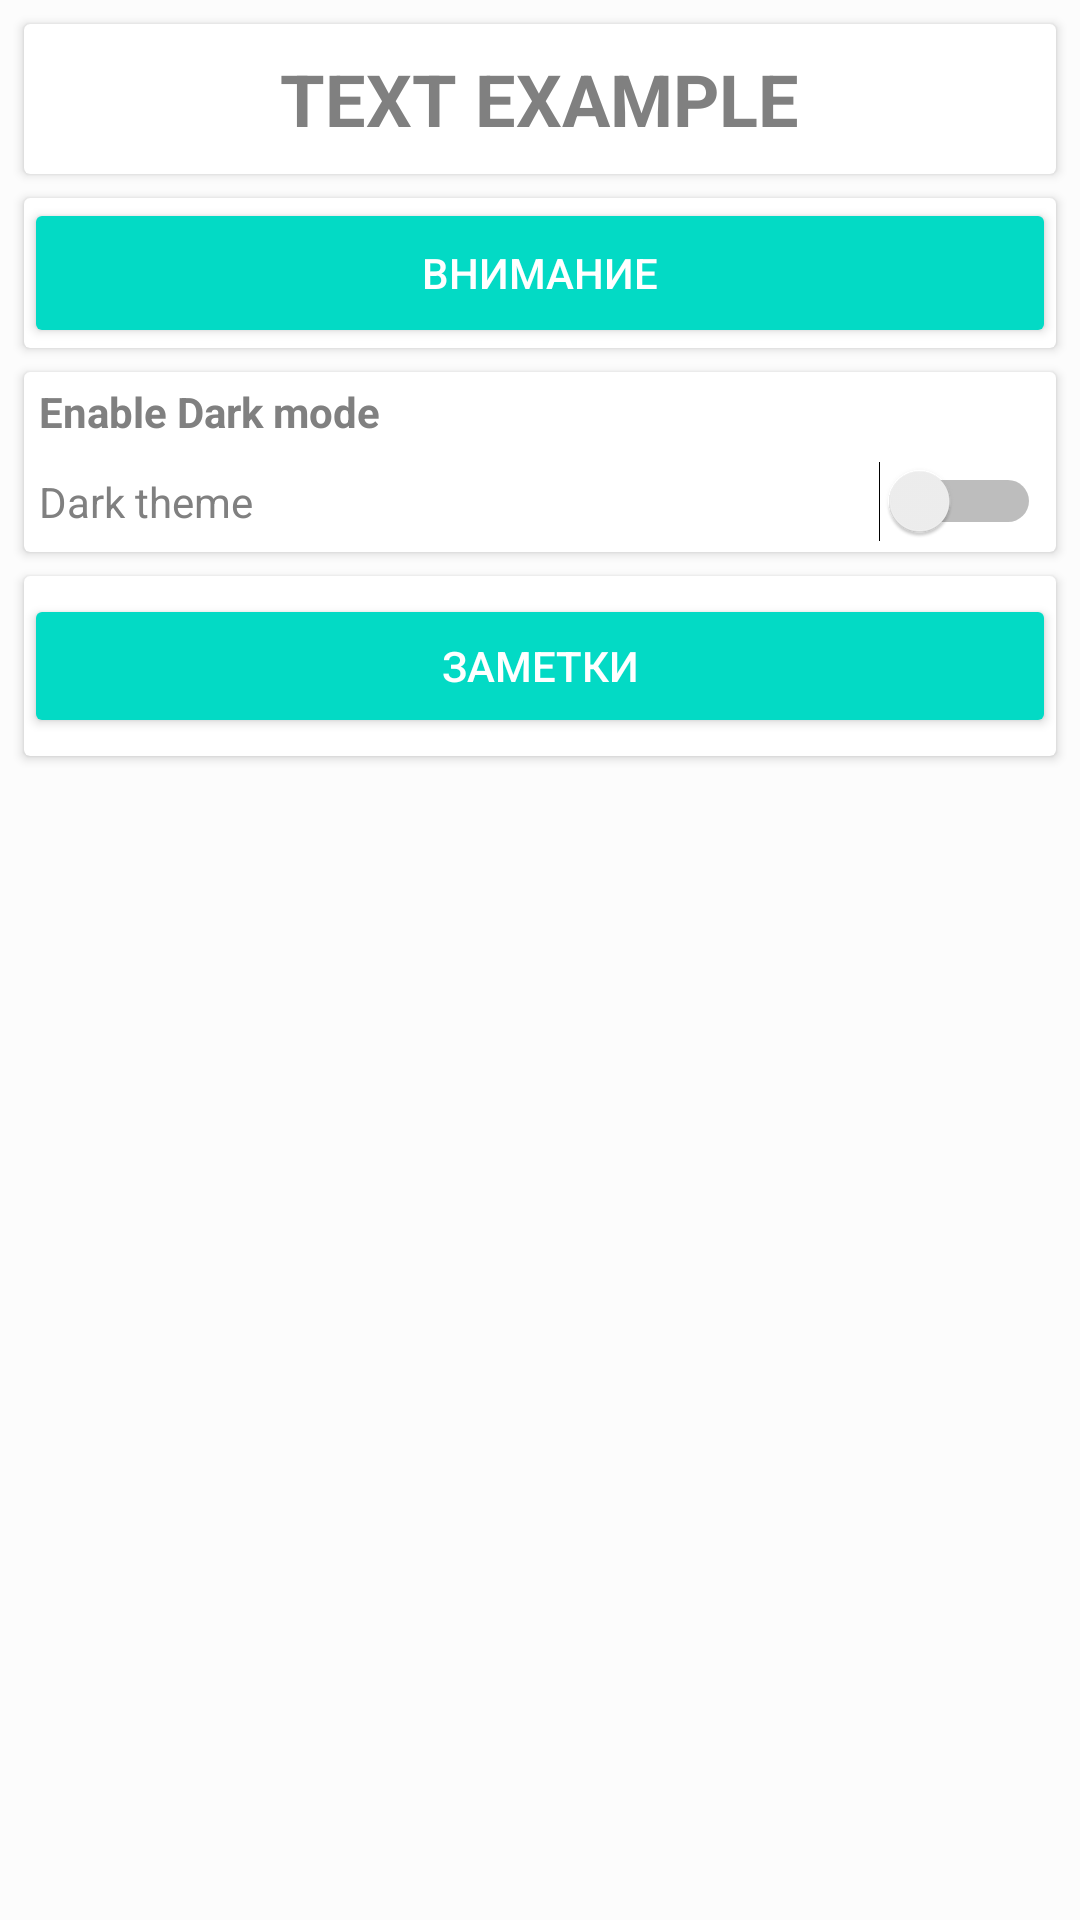

The Android layout XML behind this screen, and the referenced resources:
<!-- AndroidManifest.xml: application theme AppTheme -->
<!-- res/layout/activity_main.xml -->
<?xml version="1.0" encoding="utf-8"?>
<android.support.constraint.ConstraintLayout
        xmlns:android="http://schemas.android.com/apk/res/android"
        xmlns:tools="http://schemas.android.com/tools"
        xmlns:app="http://schemas.android.com/apk/res-auto"
        android:layout_width="match_parent"
        android:layout_height="match_parent"
        android:background="?attr/backgroundColor"
        tools:context=".MainActivity">
    <android.support.v4.widget.NestedScrollView
            android:layout_height="0dp" android:fillViewport="true"
            app:layout_constraintBottom_toBottomOf="parent"
            app:layout_constraintTop_toTopOf="parent" app:layout_constraintStart_toStartOf="parent"
            app:layout_constraintEnd_toEndOf="parent"
            android:layout_width="0dp" app:layout_constraintHorizontal_bias="0.0"
            app:layout_constraintVertical_bias="0.0">
        <android.support.constraint.ConstraintLayout
                android:layout_width="match_parent"
                android:layout_height="match_parent"
                tools:context=".MainActivity">


            <android.support.v7.widget.CardView
                    app:cardBackgroundColor="?attr/cardColor"
                    android:layout_width="0dp"
                    android:layout_height="50dp"
                    app:layout_constraintStart_toStartOf="parent" android:layout_marginStart="8dp"
                    android:layout_marginTop="8dp" app:layout_constraintTop_toTopOf="parent"
                    app:layout_constraintEnd_toEndOf="parent" android:layout_marginEnd="8dp" android:id="@+id/cardView">
                <LinearLayout
                        android:orientation="horizontal"
                        android:layout_width="match_parent"
                        android:layout_height="50dp"
                        android:gravity="center">
                    <TextView
                            android:textColor="?attr/textColor"
                            android:text="TEXT EXAMPLE"
                            android:layout_width="wrap_content"
                            android:layout_height="wrap_content" android:id="@+id/textView"
                            app:layout_constraintTop_toTopOf="@+id/cardView"
                            app:layout_constraintStart_toStartOf="parent"
                            android:layout_marginStart="8dp" app:layout_constraintEnd_toEndOf="parent"
                            android:layout_marginEnd="8dp" android:textSize="24sp" android:textStyle="bold"/>
                </LinearLayout>
            </android.support.v7.widget.CardView>


            <android.support.v7.widget.CardView
                    app:cardBackgroundColor="?attr/cardColor"
                    android:layout_width="0dp"
                    android:layout_height="50dp"
                    app:layout_constraintEnd_toEndOf="parent" android:layout_marginEnd="8dp"
                    app:layout_constraintStart_toStartOf="parent" android:layout_marginStart="8dp"
                    android:id="@+id/cardView2"
                    android:layout_marginTop="8dp" app:layout_constraintTop_toBottomOf="@+id/cardView">
                <LinearLayout
                        android:orientation="vertical"
                        android:layout_width="match_parent"
                        android:layout_height="match_parent"
                        android:gravity="center">
                    <Button
                            style="@style/Widget.AppCompat.Button.Colored"
                            android:text="внимание"
                            android:layout_width="match_parent"
                            android:layout_height="match_parent" android:id="@+id/attentionBtn"/>
                </LinearLayout>
            </android.support.v7.widget.CardView>
            <android.support.v7.widget.CardView
                    app:cardBackgroundColor="?attr/cardColor"
                    android:layout_width="0dp"
                    android:layout_height="60dp"
                    app:layout_constraintEnd_toEndOf="parent" android:layout_marginEnd="8dp"
                    app:layout_constraintStart_toStartOf="parent" android:layout_marginStart="8dp"
                    android:id="@+id/cardView3" android:layout_marginTop="8dp"
                    app:layout_constraintTop_toBottomOf="@+id/cardView2">
                <LinearLayout
                        android:orientation="vertical"
                        android:layout_width="match_parent"
                        android:layout_height="match_parent"
                        android:gravity="center">

                    <TextView
                            android:layout_margin="5dp"
                            android:textColor="?attr/textColor"
                            android:layout_gravity="top"
                            android:text="Enable Dark mode"
                            android:layout_width="wrap_content"
                            android:layout_height="wrap_content" android:id="@+id/textView2" android:layout_weight="1"
                            android:textStyle="bold"/>
                    <Switch
                            android:layout_margin="5dp"
                            android:text="Dark theme"
                            android:textColor="?attr/textColor"
                            android:layout_width="match_parent"
                            android:layout_height="wrap_content" android:id="@+id/DarkSwitch"
                            android:layout_weight="1"/>
                </LinearLayout>
            </android.support.v7.widget.CardView>
            <android.support.v7.widget.CardView
                    app:cardBackgroundColor="?attr/cardColor"
                    android:layout_width="0dp"
                    android:layout_height="60dp"
                    app:layout_constraintEnd_toEndOf="parent" android:layout_marginEnd="8dp"
                    app:layout_constraintStart_toStartOf="parent" android:layout_marginStart="8dp"
                    android:id="@+id/cardView4"
                    app:layout_constraintHorizontal_bias="0.0" android:layout_marginTop="8dp"
                    app:layout_constraintTop_toBottomOf="@+id/cardView3">
                <LinearLayout
                        android:orientation="horizontal"
                        android:layout_width="match_parent"
                        android:layout_height="match_parent"
                        android:weightSum="0"
                        android:gravity="center">

                    <Button
                            style="@style/Widget.AppCompat.Button.Colored"
                            android:text="заметки"
                            android:layout_width="match_parent"
                            android:layout_height="wrap_content" android:id="@+id/createNoteBtn"
                            android:layout_weight="1"
                    />
                </LinearLayout>
            </android.support.v7.widget.CardView>


        </android.support.constraint.ConstraintLayout>
    </android.support.v4.widget.NestedScrollView>
</android.support.constraint.ConstraintLayout>
<!-- resources referenced by this layout -->
<resources>
  <style name="AppTheme" parent="Theme.AppCompat.Light.DarkActionBar">
          
          <item name="colorPrimary">@color/colorPrimary</item>
          <item name="colorPrimaryDark">@color/colorPrimaryDark</item>
          <item name="colorAccent">@color/colorAccent</item>
          <item name="backgroundColor">#fcfcfc</item>
          <item name="cardColor">#ffff</item>
          <item name="textColor">#808080</item>
      </style>
  <!-- not gathered from this repository: default colours our renderer supplied (Android Studio template values) -->
  <color name="colorPrimary">#FF6200EE</color>
  <color name="colorPrimaryDark">#FF3700B3</color>
  <color name="colorAccent">#FF03DAC5</color>
</resources>
